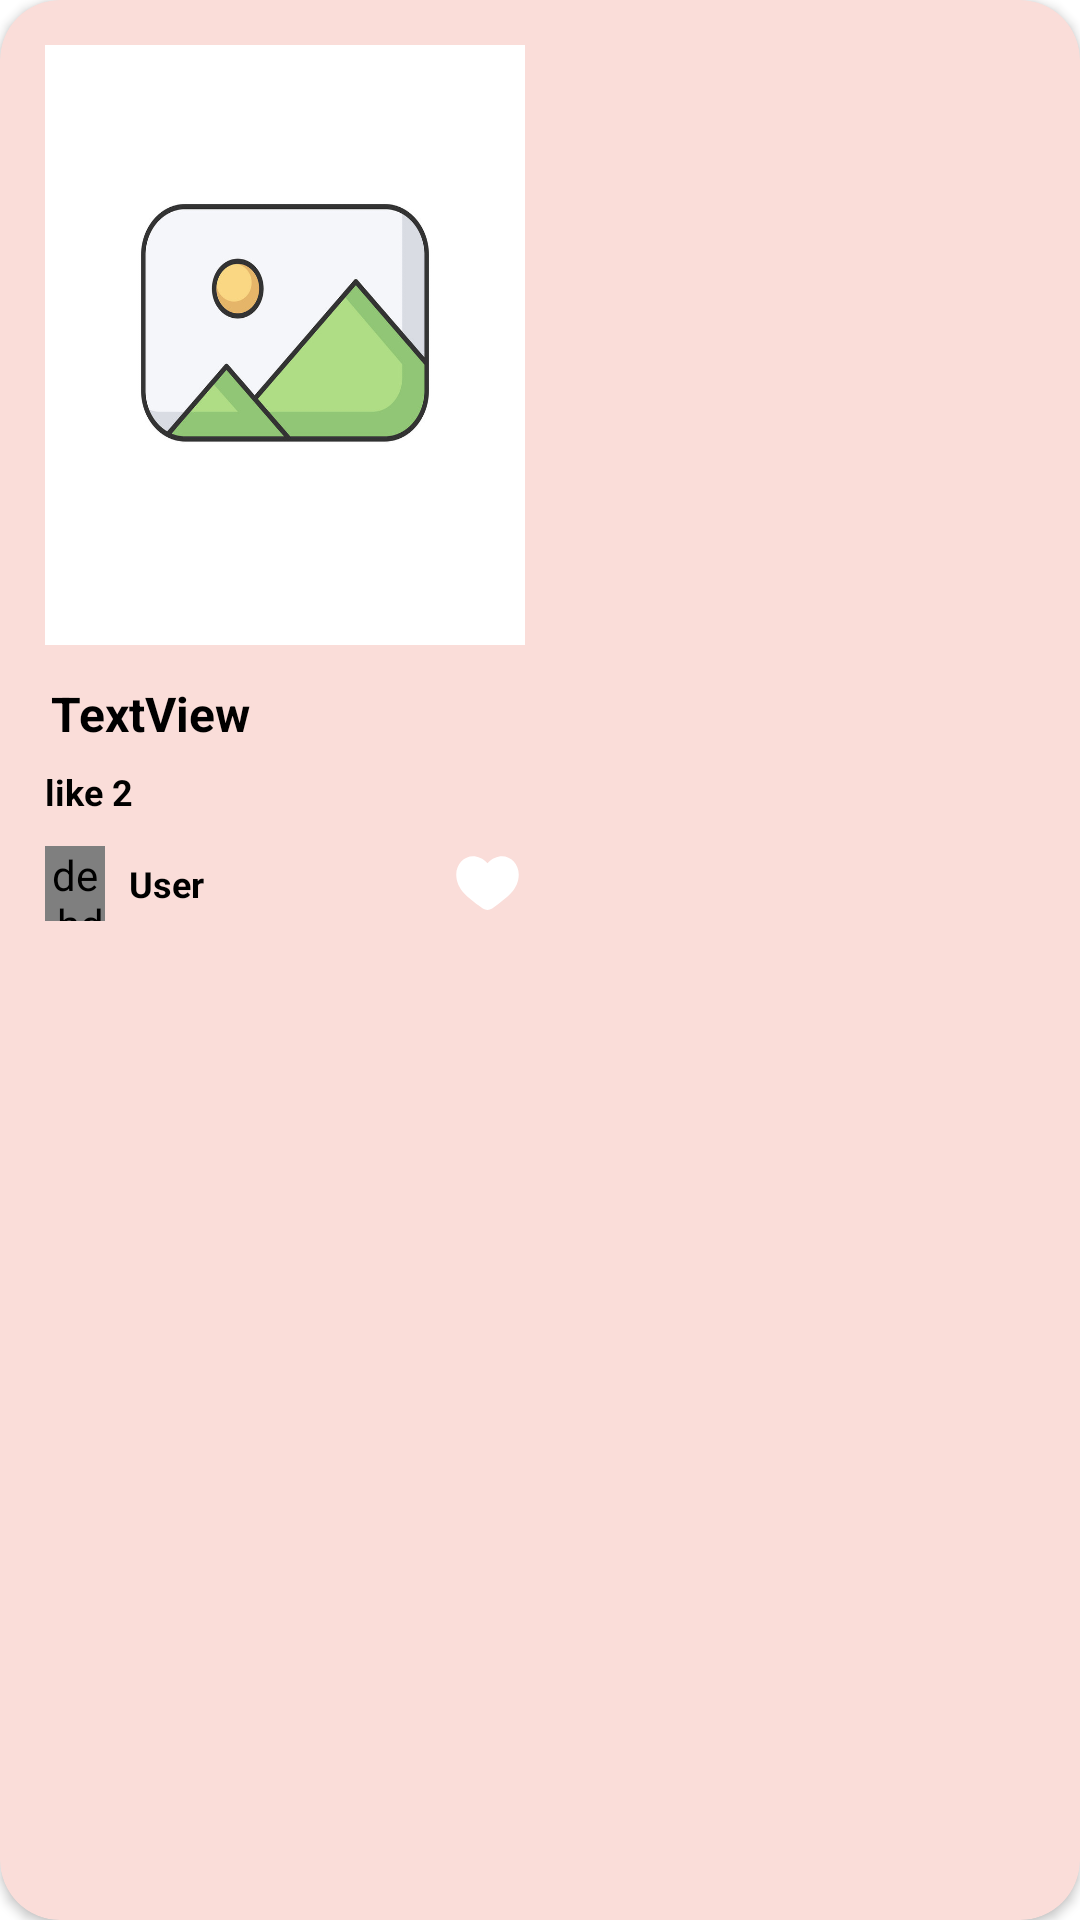

The Android layout XML behind this screen, and the referenced resources:
<!-- AndroidManifest.xml: application theme Theme.ProjectEmpty -->
<!-- res/layout/itemhome.xml -->
<?xml version="1.0" encoding="utf-8"?>
<androidx.cardview.widget.CardView xmlns:android="http://schemas.android.com/apk/res/android"
    xmlns:app="http://schemas.android.com/apk/res-auto"
    android:id="@+id/cardView"
    android:layout_width="wrap_content"
    android:layout_height="wrap_content"
    android:layout_marginHorizontal="5dp"
    android:layout_marginTop="5dp"

    android:layout_marginBottom="5dp"

    android:backgroundTint="@color/Rose"
    app:cardCornerRadius="20dp">

    <LinearLayout
        android:layout_width="wrap_content"
        android:layout_height="wrap_content"
        android:orientation="vertical"
        android:padding="15dp"
        >

        <ImageView
            android:id="@+id/imageView"
            android:layout_width="160dp"
            android:layout_height="200dp"
            android:layout_gravity="center"
            android:background="@drawable/placeholder"
            android:scaleType="centerCrop" />


        <TextView
            android:id="@+id/textTitleItem"
            android:layout_width="match_parent"
            android:layout_height="match_parent"
            android:layout_marginTop="10dp"
            android:layout_marginBottom="5dp"
            android:gravity="center"
            android:padding="2dp"
            android:text="TextView"
            android:textAlignment="textStart"
            android:textColor="@color/black"
            android:textSize="16sp"
            android:textStyle="bold" />

        <TextView
            android:id="@+id/item_countLike"
            android:layout_width="match_parent"
            android:layout_height="wrap_content"
            android:layout_marginBottom="10dp"
            android:text="like 2 "
            android:textColor="@color/black"
            android:textSize="12sp"
            android:textStyle="bold"
            />

        <LinearLayout
            android:layout_width="match_parent"
            android:layout_height="match_parent"
            android:gravity="center"
            android:orientation="horizontal">

            <de.hdodenhof.circleimageview.CircleImageView
                android:id="@+id/itemUser"
                android:layout_width="20dp"
                android:layout_height="25dp"
                android:cropToPadding="false"
                android:scaleType="centerCrop"
                android:src="@drawable/profile" />


            <TextView
                android:id="@+id/textUseritem"
                android:layout_width="0dp"
                android:layout_height="wrap_content"
                android:layout_marginLeft="8dp"
                android:layout_weight="1"
                android:text="User"
                android:textAlignment="textStart"
                android:textColor="@color/black"
                android:textSize="12sp"
                android:textStyle="bold"/>

            <ImageView
                android:id="@+id/imageView3"
                android:layout_width="25dp"
                android:layout_height="match_parent"
                app:srcCompat="@drawable/icon_heart" />

        </LinearLayout>


    </LinearLayout>

</androidx.cardview.widget.CardView>
<!-- resources referenced by this layout -->
<resources>
  <color name="Rose">#FADDD9</color>
  <color name="black">#FF000000</color>
  <!-- drawable icon_heart (drawable) -->
  <vector xmlns:android="http://schemas.android.com/apk/res/android"
      android:width="64dp"
      android:height="64dp"
      android:viewportWidth="24"
      android:viewportHeight="24">
    <path
        android:pathData="M2,9.137C2,14 6.019,16.591 8.962,18.911C10,19.729 11,20.5 12,20.5C13,20.5 14,19.729 15.038,18.911C17.981,16.591 22,14 22,9.137C22,4.274 16.5,0.825 12,5.501C7.5,0.825 2,4.274 2,9.137Z"
        android:fillColor="#ffffff"/>
  </vector>
  <!-- drawable placeholder: png bitmap (drawable, 85128 bytes) -->
  <style name="Theme.ProjectEmpty" parent="Theme.MaterialComponents.DayNight.DarkActionBar">
          
          <item name="colorPrimary">@color/RedPink</item>
          <item name="colorPrimaryVariant">@color/black</item>
          <item name="colorOnPrimary">@color/white</item>
          
          <item name="colorSecondary">#EEEEEE</item>
          <item name="colorSecondaryVariant">@color/teal_700</item>
          <item name="colorOnSecondary">@color/RedPink</item>
          
          <item name="android:statusBarColor">?attr/colorPrimaryVariant</item>
          
      </style>
  <color name="RedPink">#FFE91E63</color>
  <color name="white">#FFFFFFFF</color>
  <color name="teal_700">#FF018786</color>
</resources>
